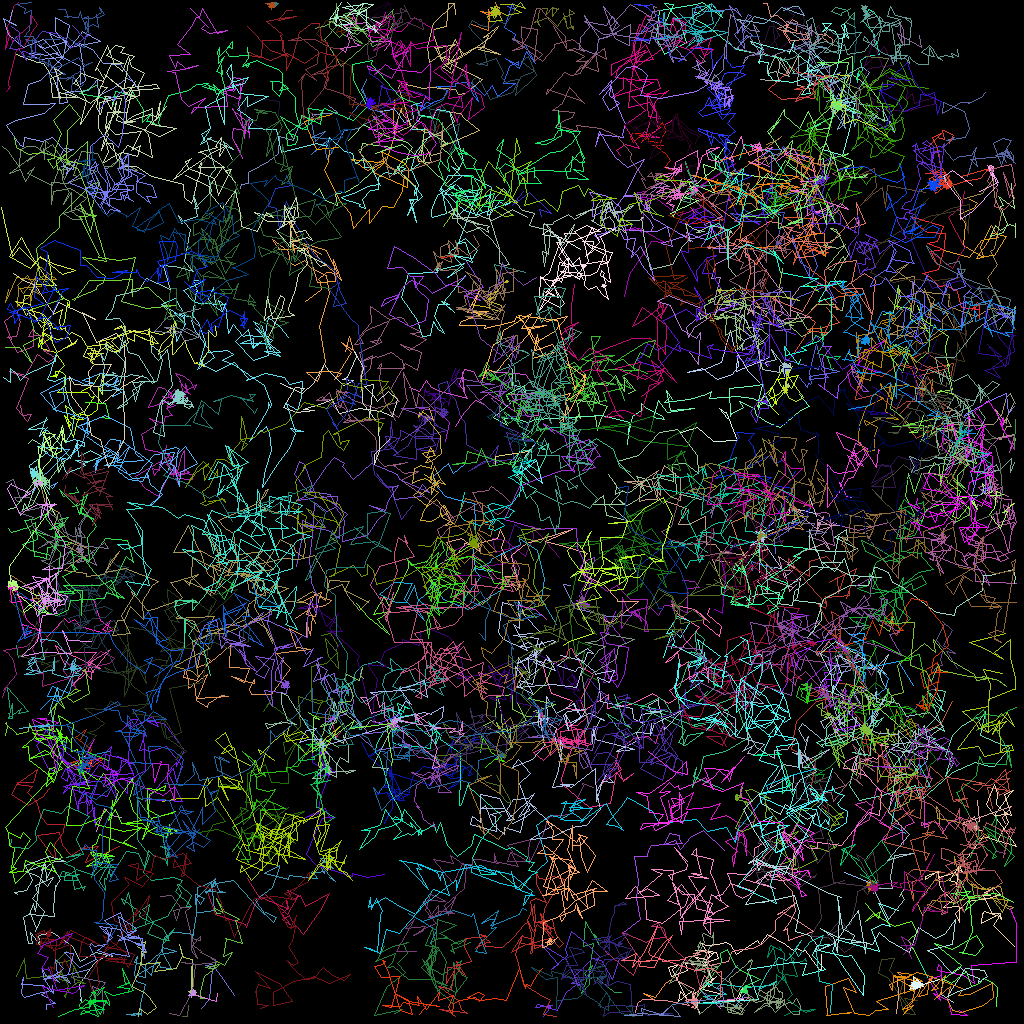

Values plotted in this chart, from the file beside it:
traj_idx, frame, x, y, z
1, 0, 104.1, 46.02, 0.0
17, 0, 25.62, 19.88, 0.0
17, 1, 24.88, 21.02, 0.0
46, 0, 100.7, 35.49, 0.0
46, 1, 102.3, 36.42, 0.0
112, 0, 114.1, 118.5, 0.0
112, 1, 115.9, 122.1, 0.0
300, 1, 24.97, 18.45, 0.0
302, 1, 109, 110.5, 0.0
66, 0, 88.85, 64.61, 0.0
66, 1, 89.31, 63.16, 0.0
66, 2, 86.46, 61.53, 0.0
20, 0, 64.6, 71.87, 0.0
20, 1, 63.48, 67.79, 0.0
20, 2, 64.26, 65.56, 0.0
20, 3, 65.04, 65.98, 0.0
56, 0, 10.59, 50.25, 0.0
56, 1, 13.15, 50.35, 0.0
56, 2, 13.67, 52.25, 0.0
56, 3, 12.43, 52.12, 0.0
119, 0, 95.16, 67.17, 0.0
119, 1, 95.1, 67.18, 0.0
119, 2, 94.97, 67.26, 0.0
119, 3, 95.13, 66.94, 0.0
311, 4, 112.9, 122.1, 0.0
309, 2, 92.04, 99.21, 0.0
309, 3, 91.98, 99.25, 0.0
309, 4, 91.96, 99.25, 0.0
309, 5, 91.98, 99.73, 0.0
30, 0, 52.59, 12.78, 0.0
30, 1, 51.42, 13.17, 0.0
30, 2, 51.58, 14.78, 0.0
30, 3, 50.53, 15.28, 0.0
30, 4, 49.08, 13.38, 0.0
30, 5, 49.05, 13.61, 0.0
30, 6, 47.46, 13.93, 0.0
54, 0, 109.6, 46.44, 0.0
54, 1, 107.3, 45.59, 0.0
54, 2, 107.5, 44.08, 0.0
54, 3, 110.7, 42.36, 0.0
54, 4, 105.9, 46.46, 0.0
54, 5, 106.2, 48.17, 0.0
54, 6, 107.8, 49.58, 0.0
70, 0, 115.2, 67.83, 0.0
70, 1, 115.5, 67.6, 0.0
70, 2, 113.2, 68.87, 0.0
70, 3, 114.7, 69.72, 0.0
70, 4, 114.8, 67.38, 0.0
70, 5, 117, 69.57, 0.0
70, 6, 117.5, 71.84, 0.0
315, 6, 57.33, 70.25, 0.0
316, 6, 95.02, 67.07, 0.0
307, 2, 63.17, 93.72, 0.0
307, 3, 64.01, 93.33, 0.0
307, 5, 63.79, 93.32, 0.0
307, 6, 63.73, 90.91, 0.0
307, 7, 67.14, 90.3, 0.0
32, 0, 33.64, 16.54, 0.0
32, 1, 30.78, 14.87, 0.0
32, 2, 30.44, 12.65, 0.0
... 22,687 more rows
